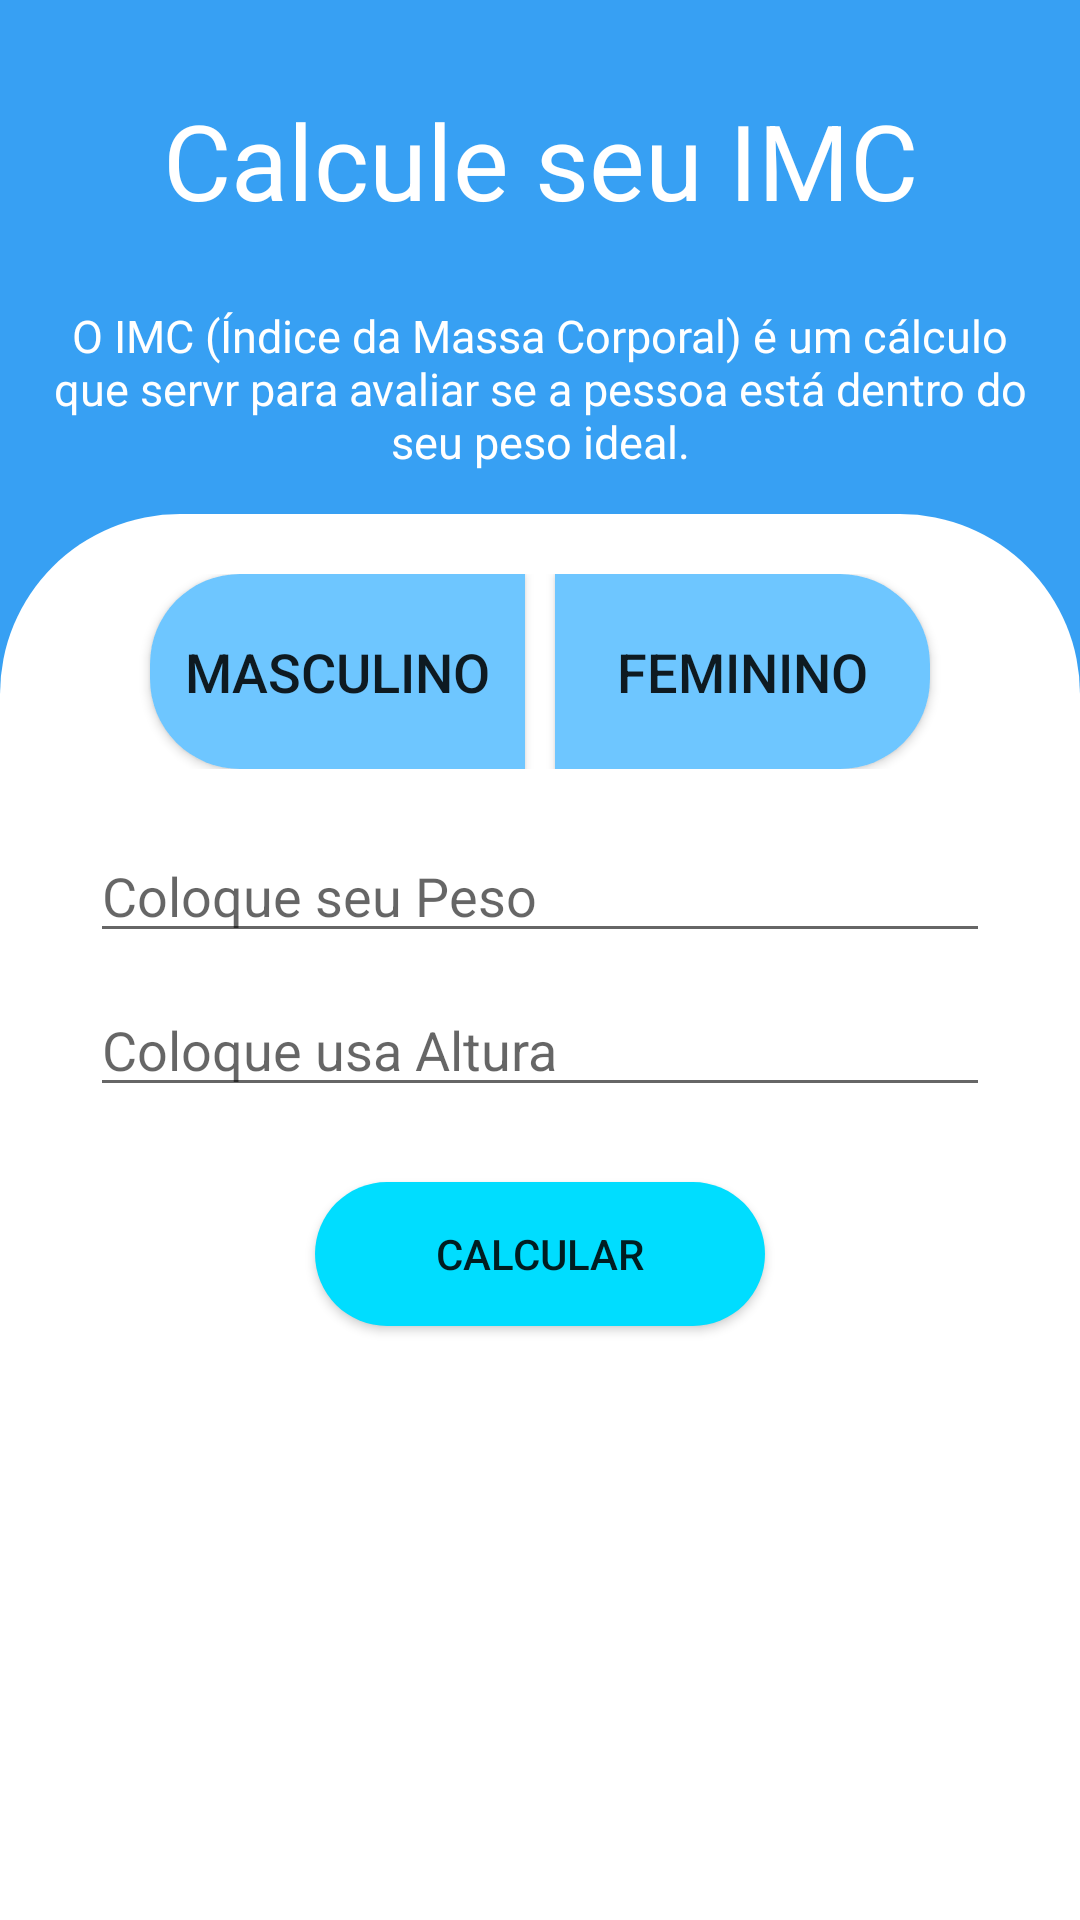

Reconstruct the res/layout file that produces this screen, plus the resources it refers to.
<!-- AndroidManifest.xml: application theme AppTheme -->
<!-- res/layout/activity_imc.xml -->
<?xml version="1.0" encoding="utf-8"?>
<RelativeLayout
    xmlns:android="http://schemas.android.com/apk/res/android"
    xmlns:app="http://schemas.android.com/apk/res-auto"
    xmlns:tools="http://schemas.android.com/tools"
    android:layout_width="match_parent"
    android:layout_height="match_parent"
    tools:context=".gui.ImcActivity"
    android:orientation="vertical"
    android:background="@color/colorPrimary">

    <RelativeLayout
        android:id="@+id/text_titulo_fundo"
        android:layout_width="match_parent"
        android:layout_height="180dp">

        <TextView
            android:id="@+id/text_titulo"
            android:layout_width="match_parent"
            android:layout_height="wrap_content"
            android:text="@string/text_titulo_calcule"
            android:textSize="35sp"
            android:textColor="@color/text_color"
            android:layout_marginTop="30dp"
            android:gravity="center"/>

        <TextView
            android:id="@+id/text_descricao"
            android:layout_width="match_parent"
            android:layout_height="wrap_content"
            android:padding="10dp"
            android:text="O IMC (Índice da Massa Corporal) é um cálculo que servr para avaliar se a pessoa está dentro do seu peso ideal."
            android:textSize="15sp"
            android:textColor="@color/text_color"
            android:layout_below="@+id/text_titulo"
            android:layout_marginTop="15dp"
            android:gravity="center"/>

    </RelativeLayout>

    <RelativeLayout
        android:id="@+id/cardview_fundo"
        android:layout_width="match_parent"
        android:layout_height="match_parent"
        android:layout_below="@+id/text_titulo_fundo"
        android:layout_alignParentBottom="true"
        android:layout_marginTop="-9dp"
        android:layout_marginBottom="-68dp"
        android:background="@drawable/top_redondo">

        <LinearLayout
            android:id="@+id/linear_buttons"
            android:layout_width="match_parent"
            android:layout_height="65dp"
            android:layout_centerHorizontal="true"
            android:layout_marginTop="20dp"
            android:gravity="center"
            android:orientation="horizontal">

            <Button
                android:id="@+id/button_masculino"
                android:layout_width="125dp"
                android:layout_height="match_parent"
                android:layout_marginRight="5dp"
                android:background="@drawable/left_redondo"
                android:text="Masculino"
                android:textSize="18sp" />

            <Button
                android:id="@+id/button_feminino"
                android:layout_width="125dp"
                android:layout_height="match_parent"
                android:layout_marginLeft="5dp"
                android:background="@drawable/right_redondo"
                android:text="Feminino"
                android:textSize="18sp"/>

        </LinearLayout>

        <EditText
            android:id="@+id/text_peso"
            android:layout_width="match_parent"
            android:layout_height="wrap_content"
            android:layout_below="@+id/linear_buttons"
            android:layout_marginTop="20dp"
            android:layout_marginLeft="30dp"
            android:layout_marginRight="30dp"
            android:inputType="numberDecimal"
            android:hint="Coloque seu Peso"/>

        <EditText
            android:id="@+id/text_altura"
            android:layout_width="match_parent"
            android:layout_height="wrap_content"
            android:layout_below="@+id/text_peso"
            android:layout_marginTop="10dp"
            android:layout_marginLeft="30dp"
            android:layout_marginRight="30dp"
            android:inputType="numberDecimal"
            android:hint="Coloque usa Altura"/>

        <Button
            android:id="@+id/button_submit"
            android:layout_width="150dp"
            android:layout_height="wrap_content"
            android:text="Calcular"
            android:background="@drawable/bordas_redondas"
            android:layout_below="@+id/text_altura"
            android:layout_marginTop="25dp"
            android:layout_centerHorizontal="true"/>

    </RelativeLayout>

</RelativeLayout>
<!-- resources referenced by this layout -->
<resources>
  <color name="colorPrimary">#E42196F3</color>
  <color name="text_color">#FFFFFF</color>
  <!-- drawable bordas_redondas (drawable) -->
  <?xml version="1.0" encoding="utf-8"?>
  <ripple android:color="@android:color/white"
      xmlns:android="http://schemas.android.com/apk/res/android">
  
      <item android:id="@+id/ripple_top_redondo">
          <shape android:shape="rectangle">
              <solid android:color="@android:color/holo_blue_bright"/>
              <corners android:radius="30dp"/>
          </shape>
      </item>
  </ripple>
  <!-- drawable left_redondo (drawable) -->
  <?xml version="1.0" encoding="utf-8"?>
  <ripple android:color="@android:color/white"
      xmlns:android="http://schemas.android.com/apk/res/android">
  
      <item android:id="@+id/canto_esquerdo_redondo">
          <shape android:shape="rectangle">
              <solid android:color="@color/colorAccent"/>
              <corners android:topLeftRadius="30dp"
                  android:bottomLeftRadius="30dp"/>
          </shape>
      </item>
  </ripple>
  <!-- drawable right_redondo (drawable) -->
  <?xml version="1.0" encoding="utf-8"?>
  <ripple android:color="@android:color/white"
      xmlns:android="http://schemas.android.com/apk/res/android">
  
      <item android:id="@+id/canto_esquerdo_redondo">
          <shape android:shape="rectangle">
              <solid android:color="@color/colorAccent"/>
              <corners android:topRightRadius="30dp"
                  android:bottomRightRadius="30dp"/>
          </shape>
      </item>
  </ripple>
  <!-- drawable top_redondo (drawable) -->
  <?xml version="1.0" encoding="utf-8"?>
  <ripple android:color="@android:color/white"
      xmlns:android="http://schemas.android.com/apk/res/android">
  
      <item android:id="@+id/ripple_top_redondo">
          <shape android:shape="rectangle">
              <solid android:color="@android:color/white"/>
              <corners android:topRightRadius="60dp"
                  android:topLeftRadius="60dp"/>
          </shape>
      </item>
  </ripple>
  <string name="text_titulo_calcule">Calcule seu IMC</string>
  <style name="AppTheme" parent="Theme.AppCompat.Light.NoActionBar">
          
          <item name="colorPrimary">@color/colorPrimary</item>
          <item name="colorPrimaryDark">@color/colorPrimaryDark</item>
          <item name="colorAccent">@color/colorAccent</item>
      </style>
  <color name="colorAccent">#6ec6ff</color>
  <color name="colorPrimaryDark">#0069c0</color>
</resources>
